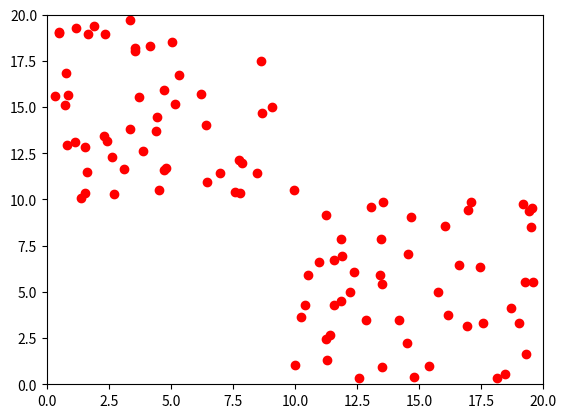

The script that saved this image:
import numpy as np
import matplotlib.pyplot as plt
import random
# plt.plot([1,2,3,4])
# plt.ylabel('some numbers')
# plt.show()

MAX_ITER = 100
LEARNING_RATE = 0.1
NUM_INSTANCES = 100
theta = 0
def graph(formula, x_range):  
    x = np.array(x_range)  
    y = eval(formula)
    plt.plot(x, y)  
    plt.show()

def main():
	x = []
	y = []

	truth = np.zeros(NUM_INSTANCES)

	# for ind, item in enumerate(x):
	# 	x[ind] = random.uniform(0, 10)

	for i in range(50):
		x.append(random.uniform(0, 10))
		y.append(random.uniform(10, 20))

	for j in range(50, 100):
		x.append(random.uniform(10, 20))
		y.append(random.uniform(0, 10))

	print(len(x))

	# for item in enumerate(y):
	# 	y[ind] = random.uniform(10, 20)
	
	# sampl = np.random.uniform(low=0.5, high=13.3, size=(50,))



	plt.plot(x, y, 'ro')
	plt.axis([0, 20, 0, 20])

	plt.show()
	# print(data_points)

main()